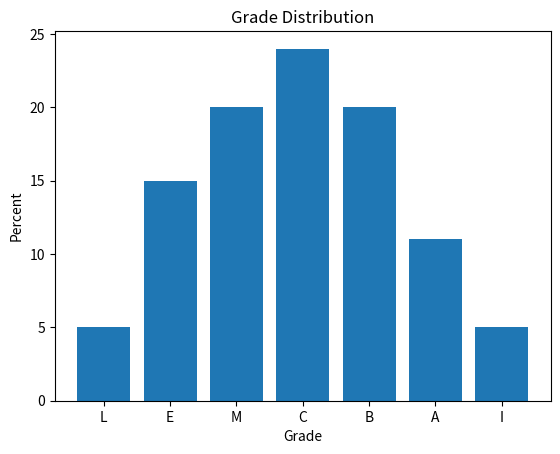

Write Python code to recreate this figure.
import numpy as np
import matplotlib.pyplot as plt

grades = np.array(['L', 'E', 'M', 'C', 'B', 'A', 'I'])
percent = np.array([5, 15, 20, 24, 20, 11, 5])

plt.bar(grades, percent)
plt.title('Grade Distribution')
plt.xlabel('Grade')
plt.ylabel('Percent')
plt.show()
